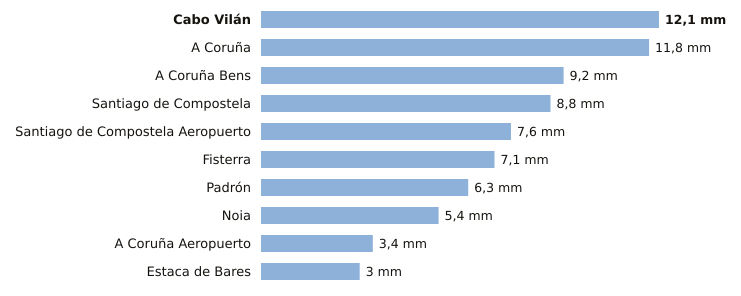

The table this chart was drawn from, first rows:
estacion, provincia, indicativo, mm_6_dias_anteriores, mm_hoy, mm_7_dias, horas_de_hoy
Cabo Vilán, A Coruña, 1393, 12.1, 0.0, 12.1, 2
A Coruña, A Coruña, 1387, 11.8, 0.0, 11.8, 2
A Coruña Bens, A Coruña, 1387D, 9.2, 0.0, 9.2, 2
Santiago de Compostela, A Coruña, 1475X, 8.8, 0.0, 8.8, 2
Santiago de Compostela Aeropuerto, A Coruña, 1428, 7.6, 0.0, 7.6, 2
Fisterra, A Coruña, 1400, 7.1, 0.0, 7.1, 2
Padrón, A Coruña, 1473A, 6.3, 0.0, 6.3, 2
Noia, A Coruña, 1435C, 5.4, 0.0, 5.4, 1
A Coruña Aeropuerto, A Coruña, 1387E, 3.4, 0.0, 3.4, 2
Estaca de Bares, A Coruña, 1351, 3.0, 0.0, 3.0, 2
